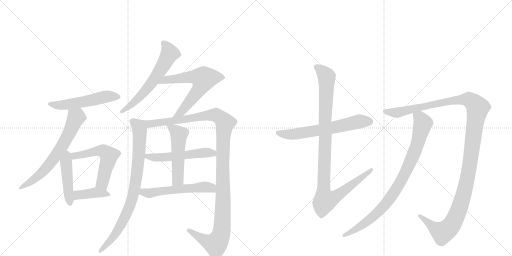
t = 0.00 s
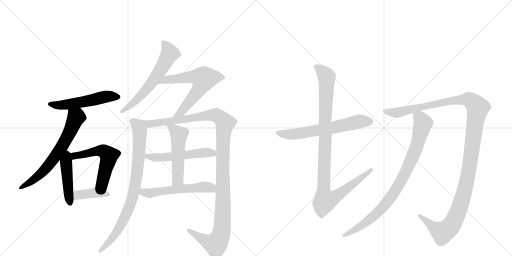
t = 2.64 s
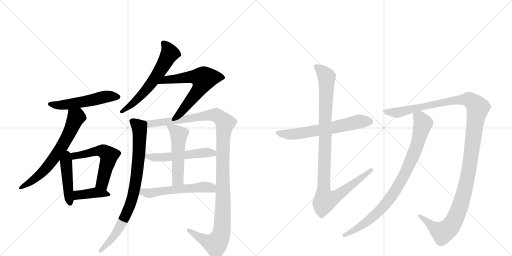
t = 5.28 s
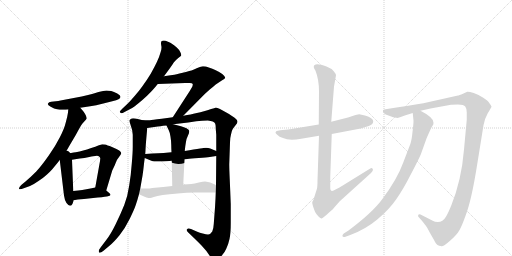
t = 7.93 s
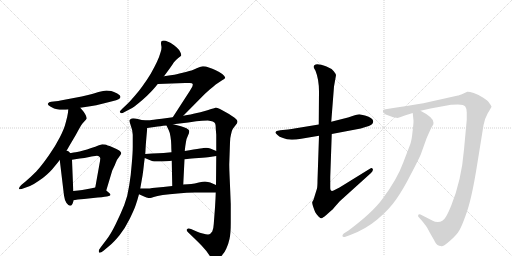
t = 10.57 s
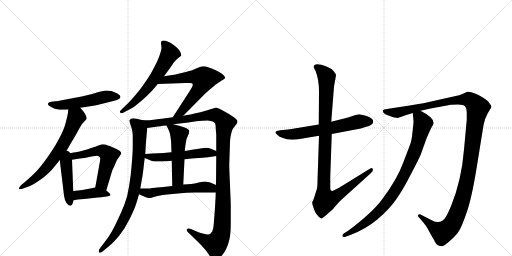
t = 13.21 s

The animated SVG that drew these frames (rendered in a browser with its animation timeline set to each time). Animation: 16 CSS @keyframes rules; one cycle of 13.21 s.

<svg version="1.1" viewBox="0 0 2048 1024" xmlns="http://www.w3.org/2000/svg">
  <g stroke="lightgray" stroke-dasharray="1,1" stroke-width="1" transform="scale(4, 4)">
    <line x1="0" y1="0" x2="256" y2="256"></line>
    <line x1="256" y1="0" x2="0" y2="256"></line>
    <line x1="128" y1="0" x2="128" y2="256"></line>
    <line x1="0" y1="128" x2="256" y2="128"></line>
    <line x1="256" y1="0" x2="512" y2="256"></line>
    <line x1="512" y1="0" x2="256" y2="256"></line>
    <line x1="384" y1="0" x2="384" y2="256"></line>
    <line x1="256" y1="128" x2="512" y2="128"></line>
  </g>
<g transform="scale(1, -1) translate(0, -850)">
   <style type="text/css">
    @keyframes keyframes0 {
      from {
       stroke: black;
       stroke-dashoffset: 538;
       stroke-width: 128;
       }
       64% {
       animation-timing-function: step-end;
       stroke: black;
       stroke-dashoffset: 0;
       stroke-width: 128;
       }
       to {
       stroke: black;
       stroke-width: 1024;
       }
       }
       #make-me-a-hanzi-animation-0 {
         animation: keyframes0 0.687826s both;
         animation-delay: 0.000000s;
         animation-timing-function: linear;
       }
    @keyframes keyframes1 {
      from {
       stroke: black;
       stroke-dashoffset: 662;
       stroke-width: 128;
       }
       68% {
       animation-timing-function: step-end;
       stroke: black;
       stroke-dashoffset: 0;
       stroke-width: 128;
       }
       to {
       stroke: black;
       stroke-width: 1024;
       }
       }
       #make-me-a-hanzi-animation-1 {
         animation: keyframes1 0.788737s both;
         animation-delay: 0.687826s;
         animation-timing-function: linear;
       }
    @keyframes keyframes2 {
      from {
       stroke: black;
       stroke-dashoffset: 448;
       stroke-width: 128;
       }
       59% {
       animation-timing-function: step-end;
       stroke: black;
       stroke-dashoffset: 0;
       stroke-width: 128;
       }
       to {
       stroke: black;
       stroke-width: 1024;
       }
       }
       #make-me-a-hanzi-animation-2 {
         animation: keyframes2 0.614583s both;
         animation-delay: 1.476562s;
         animation-timing-function: linear;
       }
    @keyframes keyframes3 {
      from {
       stroke: black;
       stroke-dashoffset: 560;
       stroke-width: 128;
       }
       65% {
       animation-timing-function: step-end;
       stroke: black;
       stroke-dashoffset: 0;
       stroke-width: 128;
       }
       to {
       stroke: black;
       stroke-width: 1024;
       }
       }
       #make-me-a-hanzi-animation-3 {
         animation: keyframes3 0.705729s both;
         animation-delay: 2.091146s;
         animation-timing-function: linear;
       }
    @keyframes keyframes4 {
      from {
       stroke: black;
       stroke-dashoffset: 401;
       stroke-width: 128;
       }
       57% {
       animation-timing-function: step-end;
       stroke: black;
       stroke-dashoffset: 0;
       stroke-width: 128;
       }
       to {
       stroke: black;
       stroke-width: 1024;
       }
       }
       #make-me-a-hanzi-animation-4 {
         animation: keyframes4 0.576335s both;
         animation-delay: 2.796875s;
         animation-timing-function: linear;
       }
    @keyframes keyframes5 {
      from {
       stroke: black;
       stroke-dashoffset: 612;
       stroke-width: 128;
       }
       67% {
       animation-timing-function: step-end;
       stroke: black;
       stroke-dashoffset: 0;
       stroke-width: 128;
       }
       to {
       stroke: black;
       stroke-width: 1024;
       }
       }
       #make-me-a-hanzi-animation-5 {
         animation: keyframes5 0.748047s both;
         animation-delay: 3.373210s;
         animation-timing-function: linear;
       }
    @keyframes keyframes6 {
      from {
       stroke: black;
       stroke-dashoffset: 631;
       stroke-width: 128;
       }
       67% {
       animation-timing-function: step-end;
       stroke: black;
       stroke-dashoffset: 0;
       stroke-width: 128;
       }
       to {
       stroke: black;
       stroke-width: 1024;
       }
       }
       #make-me-a-hanzi-animation-6 {
         animation: keyframes6 0.763509s both;
         animation-delay: 4.121257s;
         animation-timing-function: linear;
       }
    @keyframes keyframes7 {
      from {
       stroke: black;
       stroke-dashoffset: 835;
       stroke-width: 128;
       }
       73% {
       animation-timing-function: step-end;
       stroke: black;
       stroke-dashoffset: 0;
       stroke-width: 128;
       }
       to {
       stroke: black;
       stroke-width: 1024;
       }
       }
       #make-me-a-hanzi-animation-7 {
         animation: keyframes7 0.929525s both;
         animation-delay: 4.884766s;
         animation-timing-function: linear;
       }
    @keyframes keyframes8 {
      from {
       stroke: black;
       stroke-dashoffset: 1209;
       stroke-width: 128;
       }
       80% {
       animation-timing-function: step-end;
       stroke: black;
       stroke-dashoffset: 0;
       stroke-width: 128;
       }
       to {
       stroke: black;
       stroke-width: 1024;
       }
       }
       #make-me-a-hanzi-animation-8 {
         animation: keyframes8 1.233887s both;
         animation-delay: 5.814290s;
         animation-timing-function: linear;
       }
    @keyframes keyframes9 {
      from {
       stroke: black;
       stroke-dashoffset: 532;
       stroke-width: 128;
       }
       63% {
       animation-timing-function: step-end;
       stroke: black;
       stroke-dashoffset: 0;
       stroke-width: 128;
       }
       to {
       stroke: black;
       stroke-width: 1024;
       }
       }
       #make-me-a-hanzi-animation-9 {
         animation: keyframes9 0.682943s both;
         animation-delay: 7.048177s;
         animation-timing-function: linear;
       }
    @keyframes keyframes10 {
      from {
       stroke: black;
       stroke-dashoffset: 515;
       stroke-width: 128;
       }
       63% {
       animation-timing-function: step-end;
       stroke: black;
       stroke-dashoffset: 0;
       stroke-width: 128;
       }
       to {
       stroke: black;
       stroke-width: 1024;
       }
       }
       #make-me-a-hanzi-animation-10 {
         animation: keyframes10 0.669108s both;
         animation-delay: 7.731120s;
         animation-timing-function: linear;
       }
    @keyframes keyframes11 {
      from {
       stroke: black;
       stroke-dashoffset: 554;
       stroke-width: 128;
       }
       64% {
       animation-timing-function: step-end;
       stroke: black;
       stroke-dashoffset: 0;
       stroke-width: 128;
       }
       to {
       stroke: black;
       stroke-width: 1024;
       }
       }
       #make-me-a-hanzi-animation-11 {
         animation: keyframes11 0.700846s both;
         animation-delay: 8.400228s;
         animation-timing-function: linear;
       }
    @keyframes keyframes12 {
      from {
       stroke: black;
       stroke-dashoffset: 631;
       stroke-width: 128;
       }
       67% {
       animation-timing-function: step-end;
       stroke: black;
       stroke-dashoffset: 0;
       stroke-width: 128;
       }
       to {
       stroke: black;
       stroke-width: 1024;
       }
       }
       #make-me-a-hanzi-animation-12 {
         animation: keyframes12 0.763509s both;
         animation-delay: 9.101074s;
         animation-timing-function: linear;
       }
    @keyframes keyframes13 {
      from {
       stroke: black;
       stroke-dashoffset: 1025;
       stroke-width: 128;
       }
       77% {
       animation-timing-function: step-end;
       stroke: black;
       stroke-dashoffset: 0;
       stroke-width: 128;
       }
       to {
       stroke: black;
       stroke-width: 1024;
       }
       }
       #make-me-a-hanzi-animation-13 {
         animation: keyframes13 1.084147s both;
         animation-delay: 9.864583s;
         animation-timing-function: linear;
       }
    @keyframes keyframes14 {
      from {
       stroke: black;
       stroke-dashoffset: 1291;
       stroke-width: 128;
       }
       81% {
       animation-timing-function: step-end;
       stroke: black;
       stroke-dashoffset: 0;
       stroke-width: 128;
       }
       to {
       stroke: black;
       stroke-width: 1024;
       }
       }
       #make-me-a-hanzi-animation-14 {
         animation: keyframes14 1.300618s both;
         animation-delay: 10.948730s;
         animation-timing-function: linear;
       }
    @keyframes keyframes15 {
      from {
       stroke: black;
       stroke-dashoffset: 872;
       stroke-width: 128;
       }
       74% {
       animation-timing-function: step-end;
       stroke: black;
       stroke-dashoffset: 0;
       stroke-width: 128;
       }
       to {
       stroke: black;
       stroke-width: 1024;
       }
       }
       #make-me-a-hanzi-animation-15 {
         animation: keyframes15 0.959635s both;
         animation-delay: 12.249349s;
         animation-timing-function: linear;
       }
</style>
<path d="M 321 419 L 341 422 L 367 426 Q 384 429 405 434 L 449 445 Q 467 449 474 453 Q 481 457 482 462 L 482 463 Q 482 469 469 476 Q 455 484 445 486 Q 435 488 426 488 Q 415 488 394 482 Q 373 475 348 469 Q 324 464 311 461 L 258 451 Q 239 447 233 446 L 205 443 Q 195 442 192 436 Q 191 435 191 434 Q 191 429 203 423 Q 217 415 228 413 Q 239 411 248 411 L 255 411 Q 262 411 273 412 L 321 419 Z" fill="lightgray"></path> 
<path d="M 258 236 L 265 246 Q 267 248 277 266 L 303 310 Q 317 336 323 346 Q 329 356 337 364 Q 345 372 347 376 Q 347 380 343 389 Q 339 398 333 405 L 321 419 C 301 442 276 442 273 412 L 272 400 Q 270 385 263 360 Q 257 335 240 302 Q 223 268 195 228 Q 167 188 145 164 Q 121 140 102 124 L 85 110 Q 76 101 76 96 L 76 95 Q 76 93 80 93 Q 85 93 95 97 L 120 106 Q 134 112 154 126 Q 175 140 188 152 Q 201 164 209 173 L 223 190 Q 229 197 239 210 L 258 236 Z" fill="lightgray"></path> 
<path d="M 239 210 L 256 68 Q 258 51 266 38 Q 274 27 280 27 L 281 27 Q 287 28 290 35 Q 293 42 295 49 L 293 86 L 288 211 C 286 266 234 255 239 210 Z" fill="lightgray"></path> 
<path d="M 425 88 L 449 168 L 459 189 Q 468 212 469 212 L 481 229 Q 485 234 485 238 Q 485 242 477 248 Q 469 254 448 262 Q 427 270 421 272 Q 414 273 409 273 Q 404 272 393 268 Q 383 264 365 258 Q 347 252 333 248 Q 319 244 303 241 Q 288 238 258 236 C 228 234 258 206 288 211 L 319 216 Q 337 218 357 222 Q 376 226 381 226 Q 385 227 388 227 Q 393 227 395 225 Q 399 222 401 218 L 401 216 Q 401 208 397 189 L 381 100 C 376 70 416 59 425 88 Z" fill="lightgray"></path> 
<path d="M 295 49 L 311 52 L 336 54 L 391 60 Q 425 63 432 65 Q 440 66 442 70 L 442 71 Q 442 73 437 78 Q 431 84 425 88 C 402 105 402 105 381 100 L 367 97 Q 343 92 329 90 Q 315 88 293 86 C 263 83 266 43 295 49 Z" fill="lightgray"></path> 
<path d="M 656 545 L 667 560 L 678 575 Q 689 590 695 600 Q 703 610 713 618 Q 723 626 725 628 L 725 630 Q 725 635 721 642 Q 717 651 707 660 Q 697 670 689 674 Q 682 679 672 683 Q 662 688 655 688 Q 649 687 646 685 Q 644 683 644 677 Q 644 674 645 668 Q 646 664 646 660 Q 646 650 642 640 Q 638 625 628 603 Q 618 582 603 555 Q 587 529 571 507 Q 555 484 535 462 Q 516 440 507 432 L 489 415 Q 479 406 479 403 Q 479 402 480 401 Q 483 397 485 397 L 486 397 Q 489 397 500 403 L 521 414 Q 535 421 560 442 Q 585 463 597 476 Q 611 489 631 514 L 656 545 Z" fill="lightgray"></path> 
<path d="M 631 514 L 741 518 L 759 518 Q 769 518 771 514 L 771 512 Q 771 509 769 503 L 759 486 L 691 381 C 675 356 712 366 733 387 L 819 474 L 839 492 Q 853 503 863 512 L 887 528 Q 900 535 901 539 Q 901 544 889 554 Q 877 562 863 569 Q 850 575 835 580 Q 823 585 814 585 L 811 585 Q 805 584 789 578 Q 774 572 766 568 Q 759 566 731 559 Q 703 552 690 550 Q 678 548 656 545 C 626 541 601 513 631 514 Z" fill="lightgray"></path> 
<path d="M 571 369 L 551 374 Q 540 377 533 377 Q 526 377 523 374 Q 519 372 518 368 L 518 367 Q 518 362 523 348 Q 529 334 531 311 L 531 264 Q 531 238 527 195 Q 524 152 517 109 Q 511 66 497 30 Q 483 -5 463 -46 Q 443 -87 425 -110 L 403 -139 Q 395 -149 395 -155 Q 395 -157 396 -159 Q 397 -161 399 -161 Q 404 -161 414 -153 L 439 -132 Q 455 -119 478 -91 Q 501 -62 519 -25 Q 537 12 543 30 Q 549 47 556 73 L 561 96 L 570 147 Q 573 167 575 186 Q 577 205 579 218 L 581 234 L 582 250 Q 583 274 589 338 C 591 364 591 364 571 369 Z" fill="lightgray"></path> 
<path d="M 691 381 L 647 375 Q 606 370 600 369 L 571 369 C 541 369 559 334 589 338 L 631 344 Q 636 345 666 348 L 693 353 L 753 360 L 785 365 Q 809 368 831 368 Q 844 367 851 364 Q 859 360 861 355 Q 863 350 863 334 L 865 311 L 865 246 L 865 226 L 864 110 L 863 80 L 862 55 L 860 20 L 855 -46 Q 854 -66 849 -76 Q 843 -86 833 -88 L 831 -88 Q 825 -88 811 -84 Q 793 -79 789 -77 L 764 -66 Q 759 -64 755 -64 Q 750 -64 748 -67 Q 747 -69 747 -70 Q 747 -74 753 -80 L 776 -102 Q 787 -112 807 -133 Q 827 -154 838 -172 Q 850 -190 857 -191 L 859 -191 Q 869 -191 883 -177 Q 898 -162 905 -145 Q 913 -129 918 -106 Q 923 -83 923 -43 L 923 34 Q 921 86 919 131 Q 917 176 917 193 L 920 280 Q 920 298 924 312 Q 927 328 931 334 Q 935 340 943 350 Q 950 358 950 363 L 950 364 Q 950 370 937 380 Q 923 390 916 394 L 889 409 Q 869 420 863 420 Q 860 419 853 416 Q 845 414 823 407 Q 800 400 783 397 Q 767 393 733 387 L 691 381 Z" fill="lightgray"></path> 
<path d="M 738 213 L 749 214 Q 762 216 795 218 Q 827 220 839 222 L 865 226 C 895 231 893 234 865 246 L 841 256 Q 834 259 824 259 Q 819 259 813 258 Q 811 258 801 256 Q 789 254 774 252 Q 759 250 739 246 L 686 241 L 675 240 Q 655 238 633 237 Q 611 236 581 234 C 551 232 551 229 579 218 L 608 206 Q 613 204 633 204 Q 652 204 665 205 Q 679 206 687 207 L 738 213 Z" fill="lightgray"></path> 
<path d="M 733 112 L 738 213 L 739 246 L 741 264 Q 742 271 744 283 Q 745 294 752 308 Q 757 319 757 324 L 757 327 Q 755 332 746 337 Q 736 342 724 345 L 693 353 C 664 360 660 362 666 348 L 675 329 Q 679 322 682 303 Q 685 284 685 270 Q 685 257 686 241 L 687 207 L 689 106 C 690 76 732 82 733 112 Z" fill="lightgray"></path> 
<path d="M 556 73 L 574 65 Q 577 63 586 60 Q 595 58 601 58 Q 604 58 615 62 Q 627 66 651 70 Q 676 74 711 76 Q 747 80 780 80 L 863 80 C 893 80 892 98 864 110 L 841 120 Q 833 123 820 124 Q 813 124 795 120 Q 778 116 765 114 Q 753 113 733 112 L 689 106 L 653 102 L 609 98 Q 598 96 589 96 L 561 96 C 531 96 529 85 556 73 Z" fill="lightgray"></path> 
<path d="M 1275 352 L 1190 338 Q 1163 333 1152 332 L 1121 329 L 1107 326 Q 1104 325 1102 321 Q 1101 317 1110 310 Q 1116 303 1132 298 Q 1156 286 1205 295 L 1276 307 L 1327 314 L 1443 336 L 1462 342 Q 1493 350 1493 364 Q 1493 379 1460 388 Q 1444 392 1437 393 Q 1430 393 1410 386 L 1392 380 L 1325 363 L 1275 352 Z" fill="lightgray"></path> 
<path d="M 1255 582 Q 1255 577 1262 567 Q 1276 532 1276 484 L 1275 352 L 1276 307 L 1270 128 Q 1270 105 1268 96 L 1254 51 L 1249 42 Q 1248 39 1252 25 Q 1257 10 1261 1 Q 1266 -8 1274 -16 Q 1283 -25 1287 -24 Q 1291 -23 1313 -3 Q 1336 17 1336 19 L 1359 45 L 1484 158 Q 1494 168 1491 174 Q 1488 180 1481 176 L 1358 100 Q 1336 88 1331 87 Q 1321 83 1321 97 L 1321 142 L 1327 314 L 1325 363 L 1336 504 L 1344 549 Q 1344 554 1335 565 Q 1327 576 1306 584 Q 1255 603 1255 582 Z" fill="lightgray"></path> 
<path d="M 1682 407 L 1722 416 L 1804 431 Q 1807 432 1831 432 Q 1856 432 1861 424 Q 1867 416 1867 400 L 1867 371 L 1856 252 Q 1846 129 1805 28 Q 1792 -4 1783 -18 Q 1772 -38 1751 -38 Q 1739 -38 1731 -33 L 1682 -8 Q 1674 -6 1673 -10 Q 1670 -14 1676 -20 L 1686 -31 Q 1709 -59 1711 -65 Q 1714 -72 1735 -108 Q 1744 -126 1750 -130 Q 1757 -134 1763 -134 Q 1771 -139 1799 -114 Q 1827 -90 1837 -72 Q 1847 -55 1861 -16 Q 1886 47 1909 194 L 1934 349 Q 1937 372 1951 397 Q 1966 421 1966 424 Q 1966 426 1957 438 Q 1952 447 1933 459 Q 1915 471 1895 478 Q 1875 484 1869 483 L 1854 476 Q 1834 468 1832 468 L 1720 443 Q 1672 432 1586 420 L 1548 414 Q 1534 412 1532 409 Q 1530 405 1535 398 Q 1541 392 1554 388 L 1570 382 Q 1578 379 1586 379 Q 1590 376 1619 388 L 1651 398 L 1682 407 Z" fill="lightgray"></path> 
<path d="M 1651 398 L 1654 367 Q 1654 353 1650 322 Q 1647 290 1641 273 L 1613 200 Q 1589 133 1528 52 Q 1490 0 1394 -72 L 1375 -84 Q 1368 -90 1370 -95 Q 1372 -100 1382 -97 L 1401 -90 Q 1461 -68 1509 -28 Q 1557 12 1585 53 Q 1613 93 1643 152 Q 1674 211 1683 232 L 1706 296 Q 1721 331 1727 342 Q 1736 354 1734 359 Q 1735 380 1682 407 C 1656 421 1648 426 1651 398 Z" fill="lightgray"></path> 
      <clipPath id="make-me-a-hanzi-clip-0">
      <path d="M 321 419 L 341 422 L 367 426 Q 384 429 405 434 L 449 445 Q 467 449 474 453 Q 481 457 482 462 L 482 463 Q 482 469 469 476 Q 455 484 445 486 Q 435 488 426 488 Q 415 488 394 482 Q 373 475 348 469 Q 324 464 311 461 L 258 451 Q 239 447 233 446 L 205 443 Q 195 442 192 436 Q 191 435 191 434 Q 191 429 203 423 Q 217 415 228 413 Q 239 411 248 411 L 255 411 Q 262 411 273 412 L 321 419 Z" fill="lightgray"></path>
      </clipPath>
      <path clip-path="url(#make-me-a-hanzi-clip-0)" d="M 195 433 L 252 430 L 429 465 L 473 463 " fill="none" id="make-me-a-hanzi-animation-0" stroke-dasharray="410 820" stroke-linecap="round"></path>

      <clipPath id="make-me-a-hanzi-clip-1">
      <path d="M 258 236 L 265 246 Q 267 248 277 266 L 303 310 Q 317 336 323 346 Q 329 356 337 364 Q 345 372 347 376 Q 347 380 343 389 Q 339 398 333 405 L 321 419 C 301 442 276 442 273 412 L 272 400 Q 270 385 263 360 Q 257 335 240 302 Q 223 268 195 228 Q 167 188 145 164 Q 121 140 102 124 L 85 110 Q 76 101 76 96 L 76 95 Q 76 93 80 93 Q 85 93 95 97 L 120 106 Q 134 112 154 126 Q 175 140 188 152 Q 201 164 209 173 L 223 190 Q 229 197 239 210 L 258 236 Z" fill="lightgray"></path>
      </clipPath>
      <path clip-path="url(#make-me-a-hanzi-clip-1)" d="M 280 405 L 305 381 L 242 255 L 162 154 L 79 96 " fill="none" id="make-me-a-hanzi-animation-1" stroke-dasharray="534 1068" stroke-linecap="round"></path>

      <clipPath id="make-me-a-hanzi-clip-2">
      <path d="M 239 210 L 256 68 Q 258 51 266 38 Q 274 27 280 27 L 281 27 Q 287 28 290 35 Q 293 42 295 49 L 293 86 L 288 211 C 286 266 234 255 239 210 Z" fill="lightgray"></path>
      </clipPath>
      <path clip-path="url(#make-me-a-hanzi-clip-2)" d="M 260 228 L 281 37 " fill="none" id="make-me-a-hanzi-animation-2" stroke-dasharray="320 640" stroke-linecap="round"></path>

      <clipPath id="make-me-a-hanzi-clip-3">
      <path d="M 425 88 L 449 168 L 459 189 Q 468 212 469 212 L 481 229 Q 485 234 485 238 Q 485 242 477 248 Q 469 254 448 262 Q 427 270 421 272 Q 414 273 409 273 Q 404 272 393 268 Q 383 264 365 258 Q 347 252 333 248 Q 319 244 303 241 Q 288 238 258 236 C 228 234 258 206 288 211 L 319 216 Q 337 218 357 222 Q 376 226 381 226 Q 385 227 388 227 Q 393 227 395 225 Q 399 222 401 218 L 401 216 Q 401 208 397 189 L 381 100 C 376 70 416 59 425 88 Z" fill="lightgray"></path>
      </clipPath>
      <path clip-path="url(#make-me-a-hanzi-clip-3)" d="M 277 228 L 309 227 L 397 247 L 428 236 L 436 226 L 408 117 L 420 97 " fill="none" id="make-me-a-hanzi-animation-3" stroke-dasharray="432 864" stroke-linecap="round"></path>

      <clipPath id="make-me-a-hanzi-clip-4">
      <path d="M 295 49 L 311 52 L 336 54 L 391 60 Q 425 63 432 65 Q 440 66 442 70 L 442 71 Q 442 73 437 78 Q 431 84 425 88 C 402 105 402 105 381 100 L 367 97 Q 343 92 329 90 Q 315 88 293 86 C 263 83 266 43 295 49 Z" fill="lightgray"></path>
      </clipPath>
      <path clip-path="url(#make-me-a-hanzi-clip-4)" d="M 298 55 L 315 70 L 378 79 L 436 71 " fill="none" id="make-me-a-hanzi-animation-4" stroke-dasharray="273 546" stroke-linecap="round"></path>

      <clipPath id="make-me-a-hanzi-clip-5">
      <path d="M 656 545 L 667 560 L 678 575 Q 689 590 695 600 Q 703 610 713 618 Q 723 626 725 628 L 725 630 Q 725 635 721 642 Q 717 651 707 660 Q 697 670 689 674 Q 682 679 672 683 Q 662 688 655 688 Q 649 687 646 685 Q 644 683 644 677 Q 644 674 645 668 Q 646 664 646 660 Q 646 650 642 640 Q 638 625 628 603 Q 618 582 603 555 Q 587 529 571 507 Q 555 484 535 462 Q 516 440 507 432 L 489 415 Q 479 406 479 403 Q 479 402 480 401 Q 483 397 485 397 L 486 397 Q 489 397 500 403 L 521 414 Q 535 421 560 442 Q 585 463 597 476 Q 611 489 631 514 L 656 545 Z" fill="lightgray"></path>
      </clipPath>
      <path clip-path="url(#make-me-a-hanzi-clip-5)" d="M 653 679 L 668 662 L 678 635 L 633 555 L 556 459 L 486 403 " fill="none" id="make-me-a-hanzi-animation-5" stroke-dasharray="484 968" stroke-linecap="round"></path>

      <clipPath id="make-me-a-hanzi-clip-6">
      <path d="M 631 514 L 741 518 L 759 518 Q 769 518 771 514 L 771 512 Q 771 509 769 503 L 759 486 L 691 381 C 675 356 712 366 733 387 L 819 474 L 839 492 Q 853 503 863 512 L 887 528 Q 900 535 901 539 Q 901 544 889 554 Q 877 562 863 569 Q 850 575 835 580 Q 823 585 814 585 L 811 585 Q 805 584 789 578 Q 774 572 766 568 Q 759 566 731 559 Q 703 552 690 550 Q 678 548 656 545 C 626 541 601 513 631 514 Z" fill="lightgray"></path>
      </clipPath>
      <path clip-path="url(#make-me-a-hanzi-clip-6)" d="M 639 516 L 665 531 L 759 542 L 815 535 L 794 488 L 775 464 L 724 401 L 697 386 " fill="none" id="make-me-a-hanzi-animation-6" stroke-dasharray="503 1006" stroke-linecap="round"></path>

      <clipPath id="make-me-a-hanzi-clip-7">
      <path d="M 571 369 L 551 374 Q 540 377 533 377 Q 526 377 523 374 Q 519 372 518 368 L 518 367 Q 518 362 523 348 Q 529 334 531 311 L 531 264 Q 531 238 527 195 Q 524 152 517 109 Q 511 66 497 30 Q 483 -5 463 -46 Q 443 -87 425 -110 L 403 -139 Q 395 -149 395 -155 Q 395 -157 396 -159 Q 397 -161 399 -161 Q 404 -161 414 -153 L 439 -132 Q 455 -119 478 -91 Q 501 -62 519 -25 Q 537 12 543 30 Q 549 47 556 73 L 561 96 L 570 147 Q 573 167 575 186 Q 577 205 579 218 L 581 234 L 582 250 Q 583 274 589 338 C 591 364 591 364 571 369 Z" fill="lightgray"></path>
      </clipPath>
      <path clip-path="url(#make-me-a-hanzi-clip-7)" d="M 525 368 L 553 345 L 559 330 L 551 182 L 532 69 L 512 8 L 461 -88 L 400 -156 " fill="none" id="make-me-a-hanzi-animation-7" stroke-dasharray="707 1414" stroke-linecap="round"></path>

      <clipPath id="make-me-a-hanzi-clip-8">
      <path d="M 691 381 L 647 375 Q 606 370 600 369 L 571 369 C 541 369 559 334 589 338 L 631 344 Q 636 345 666 348 L 693 353 L 753 360 L 785 365 Q 809 368 831 368 Q 844 367 851 364 Q 859 360 861 355 Q 863 350 863 334 L 865 311 L 865 246 L 865 226 L 864 110 L 863 80 L 862 55 L 860 20 L 855 -46 Q 854 -66 849 -76 Q 843 -86 833 -88 L 831 -88 Q 825 -88 811 -84 Q 793 -79 789 -77 L 764 -66 Q 759 -64 755 -64 Q 750 -64 748 -67 Q 747 -69 747 -70 Q 747 -74 753 -80 L 776 -102 Q 787 -112 807 -133 Q 827 -154 838 -172 Q 850 -190 857 -191 L 859 -191 Q 869 -191 883 -177 Q 898 -162 905 -145 Q 913 -129 918 -106 Q 923 -83 923 -43 L 923 34 Q 921 86 919 131 Q 917 176 917 193 L 920 280 Q 920 298 924 312 Q 927 328 931 334 Q 935 340 943 350 Q 950 358 950 363 L 950 364 Q 950 370 937 380 Q 923 390 916 394 L 889 409 Q 869 420 863 420 Q 860 419 853 416 Q 845 414 823 407 Q 800 400 783 397 Q 767 393 733 387 L 691 381 Z" fill="lightgray"></path>
      </clipPath>
      <path clip-path="url(#make-me-a-hanzi-clip-8)" d="M 578 366 L 597 354 L 864 390 L 900 358 L 892 291 L 890 -35 L 882 -93 L 862 -126 L 817 -111 L 754 -71 " fill="none" id="make-me-a-hanzi-animation-8" stroke-dasharray="1081 2162" stroke-linecap="round"></path>

      <clipPath id="make-me-a-hanzi-clip-9">
      <path d="M 738 213 L 749 214 Q 762 216 795 218 Q 827 220 839 222 L 865 226 C 895 231 893 234 865 246 L 841 256 Q 834 259 824 259 Q 819 259 813 258 Q 811 258 801 256 Q 789 254 774 252 Q 759 250 739 246 L 686 241 L 675 240 Q 655 238 633 237 Q 611 236 581 234 C 551 232 551 229 579 218 L 608 206 Q 613 204 633 204 Q 652 204 665 205 Q 679 206 687 207 L 738 213 Z" fill="lightgray"></path>
      </clipPath>
      <path clip-path="url(#make-me-a-hanzi-clip-9)" d="M 589 229 L 592 224 L 625 220 L 827 240 L 852 238 L 858 231 " fill="none" id="make-me-a-hanzi-animation-9" stroke-dasharray="404 808" stroke-linecap="round"></path>

      <clipPath id="make-me-a-hanzi-clip-10">
      <path d="M 733 112 L 738 213 L 739 246 L 741 264 Q 742 271 744 283 Q 745 294 752 308 Q 757 319 757 324 L 757 327 Q 755 332 746 337 Q 736 342 724 345 L 693 353 C 664 360 660 362 666 348 L 675 329 Q 679 322 682 303 Q 685 284 685 270 Q 685 257 686 241 L 687 207 L 689 106 C 690 76 732 82 733 112 Z" fill="lightgray"></path>
      </clipPath>
      <path clip-path="url(#make-me-a-hanzi-clip-10)" d="M 673 346 L 716 311 L 711 132 L 695 113 " fill="none" id="make-me-a-hanzi-animation-10" stroke-dasharray="387 774" stroke-linecap="round"></path>

      <clipPath id="make-me-a-hanzi-clip-11">
      <path d="M 556 73 L 574 65 Q 577 63 586 60 Q 595 58 601 58 Q 604 58 615 62 Q 627 66 651 70 Q 676 74 711 76 Q 747 80 780 80 L 863 80 C 893 80 892 98 864 110 L 841 120 Q 833 123 820 124 Q 813 124 795 120 Q 778 116 765 114 Q 753 113 733 112 L 689 106 L 653 102 L 609 98 Q 598 96 589 96 L 561 96 C 531 96 529 85 556 73 Z" fill="lightgray"></path>
      </clipPath>
      <path clip-path="url(#make-me-a-hanzi-clip-11)" d="M 563 77 L 603 77 L 807 102 L 839 100 L 856 88 " fill="none" id="make-me-a-hanzi-animation-11" stroke-dasharray="426 852" stroke-linecap="round"></path>

      <clipPath id="make-me-a-hanzi-clip-12">
      <path d="M 1275 352 L 1190 338 Q 1163 333 1152 332 L 1121 329 L 1107 326 Q 1104 325 1102 321 Q 1101 317 1110 310 Q 1116 303 1132 298 Q 1156 286 1205 295 L 1276 307 L 1327 314 L 1443 336 L 1462 342 Q 1493 350 1493 364 Q 1493 379 1460 388 Q 1444 392 1437 393 Q 1430 393 1410 386 L 1392 380 L 1325 363 L 1275 352 Z" fill="lightgray"></path>
      </clipPath>
      <path clip-path="url(#make-me-a-hanzi-clip-12)" d="M 1110 318 L 1177 313 L 1317 336 L 1437 364 L 1480 364 " fill="none" id="make-me-a-hanzi-animation-12" stroke-dasharray="503 1006" stroke-linecap="round"></path>

      <clipPath id="make-me-a-hanzi-clip-13">
      <path d="M 1255 582 Q 1255 577 1262 567 Q 1276 532 1276 484 L 1275 352 L 1276 307 L 1270 128 Q 1270 105 1268 96 L 1254 51 L 1249 42 Q 1248 39 1252 25 Q 1257 10 1261 1 Q 1266 -8 1274 -16 Q 1283 -25 1287 -24 Q 1291 -23 1313 -3 Q 1336 17 1336 19 L 1359 45 L 1484 158 Q 1494 168 1491 174 Q 1488 180 1481 176 L 1358 100 Q 1336 88 1331 87 Q 1321 83 1321 97 L 1321 142 L 1327 314 L 1325 363 L 1336 504 L 1344 549 Q 1344 554 1335 565 Q 1327 576 1306 584 Q 1255 603 1255 582 Z" fill="lightgray"></path>
      </clipPath>
      <path clip-path="url(#make-me-a-hanzi-clip-13)" d="M 1266 582 L 1300 553 L 1307 532 L 1295 96 L 1302 51 L 1349 68 L 1485 171 " fill="none" id="make-me-a-hanzi-animation-13" stroke-dasharray="897 1794" stroke-linecap="round"></path>

      <clipPath id="make-me-a-hanzi-clip-14">
      <path d="M 1682 407 L 1722 416 L 1804 431 Q 1807 432 1831 432 Q 1856 432 1861 424 Q 1867 416 1867 400 L 1867 371 L 1856 252 Q 1846 129 1805 28 Q 1792 -4 1783 -18 Q 1772 -38 1751 -38 Q 1739 -38 1731 -33 L 1682 -8 Q 1674 -6 1673 -10 Q 1670 -14 1676 -20 L 1686 -31 Q 1709 -59 1711 -65 Q 1714 -72 1735 -108 Q 1744 -126 1750 -130 Q 1757 -134 1763 -134 Q 1771 -139 1799 -114 Q 1827 -90 1837 -72 Q 1847 -55 1861 -16 Q 1886 47 1909 194 L 1934 349 Q 1937 372 1951 397 Q 1966 421 1966 424 Q 1966 426 1957 438 Q 1952 447 1933 459 Q 1915 471 1895 478 Q 1875 484 1869 483 L 1854 476 Q 1834 468 1832 468 L 1720 443 Q 1672 432 1586 420 L 1548 414 Q 1534 412 1532 409 Q 1530 405 1535 398 Q 1541 392 1554 388 L 1570 382 Q 1578 379 1586 379 Q 1590 376 1619 388 L 1651 398 L 1682 407 Z" fill="lightgray"></path>
      </clipPath>
      <path clip-path="url(#make-me-a-hanzi-clip-14)" d="M 1538 405 L 1592 400 L 1786 444 L 1854 453 L 1879 450 L 1911 419 L 1876 168 L 1846 42 L 1819 -29 L 1797 -62 L 1770 -80 L 1738 -63 L 1679 -14 " fill="none" id="make-me-a-hanzi-animation-14" stroke-dasharray="1163 2326" stroke-linecap="round"></path>

      <clipPath id="make-me-a-hanzi-clip-15">
      <path d="M 1651 398 L 1654 367 Q 1654 353 1650 322 Q 1647 290 1641 273 L 1613 200 Q 1589 133 1528 52 Q 1490 0 1394 -72 L 1375 -84 Q 1368 -90 1370 -95 Q 1372 -100 1382 -97 L 1401 -90 Q 1461 -68 1509 -28 Q 1557 12 1585 53 Q 1613 93 1643 152 Q 1674 211 1683 232 L 1706 296 Q 1721 331 1727 342 Q 1736 354 1734 359 Q 1735 380 1682 407 C 1656 421 1648 426 1651 398 Z" fill="lightgray"></path>
      </clipPath>
      <path clip-path="url(#make-me-a-hanzi-clip-15)" d="M 1659 391 L 1680 377 L 1692 356 L 1657 239 L 1598 115 L 1555 49 L 1503 -8 L 1418 -71 L 1377 -91 " fill="none" id="make-me-a-hanzi-animation-15" stroke-dasharray="744 1488" stroke-linecap="round"></path>

</g>
</svg>
